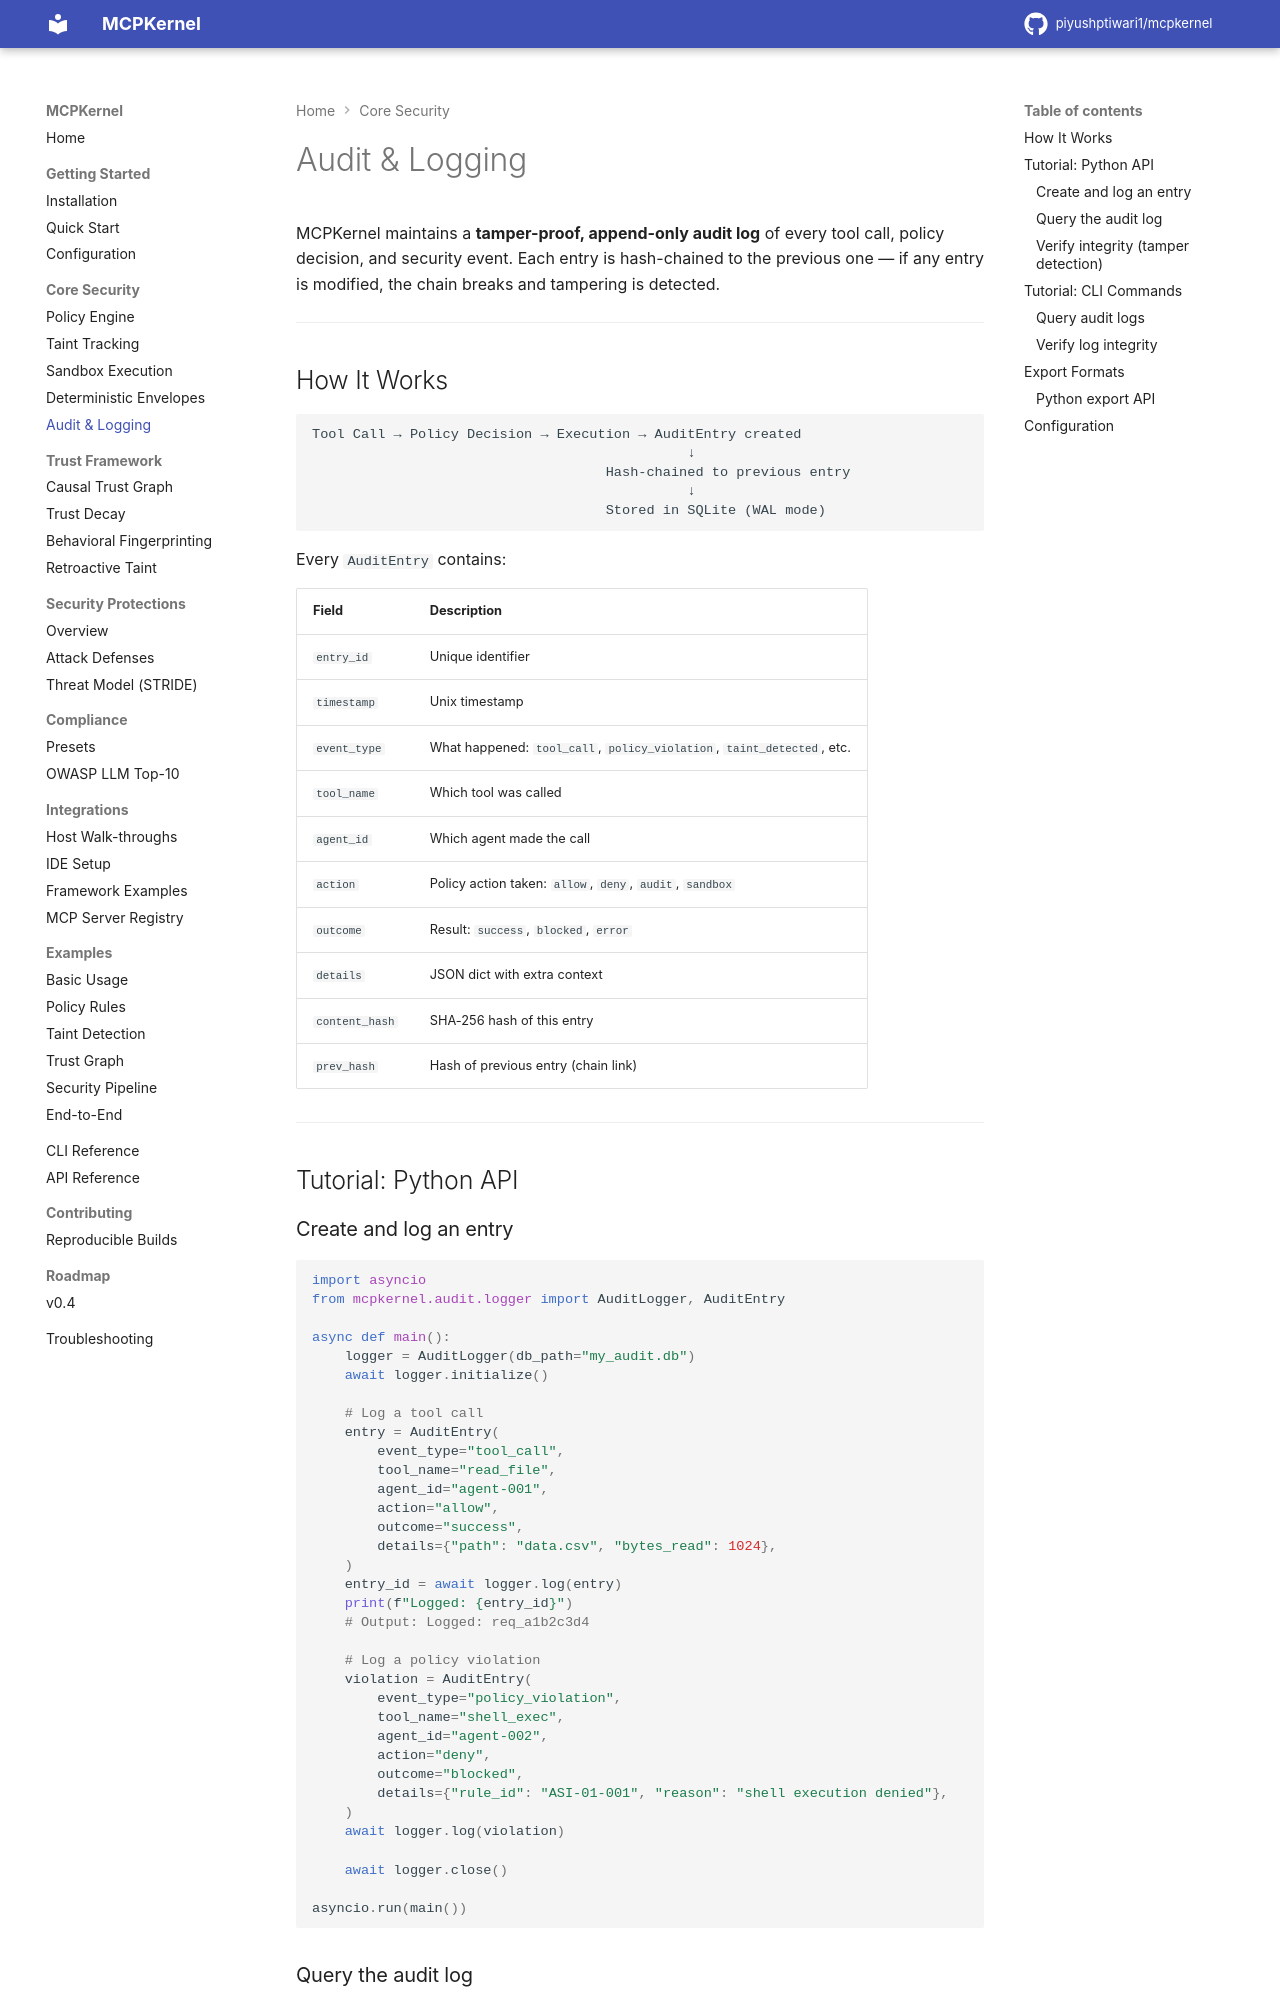

repository: piyushptiwari1/mcpkernel · page: core/audit/index.html · generator: mkdocs

# Audit & Logging

MCPKernel maintains a **tamper-proof, append-only audit log** of every tool call, policy decision, and security event. Each entry is hash-chained to the previous one — if any entry is modified, the chain breaks and tampering is detected.

---

## How It Works

```
Tool Call → Policy Decision → Execution → AuditEntry created
                                              ↓
                                    Hash-chained to previous entry
                                              ↓
                                    Stored in SQLite (WAL mode)
```

Every `AuditEntry` contains:

| Field | Description |
|-------|-------------|
| `entry_id` | Unique identifier |
| `timestamp` | Unix timestamp |
| `event_type` | What happened: `tool_call`, `policy_violation`, `taint_detected`, etc. |
| `tool_name` | Which tool was called |
| `agent_id` | Which agent made the call |
| `action` | Policy action taken: `allow`, `deny`, `audit`, `sandbox` |
| `outcome` | Result: `success`, `blocked`, `error` |
| `details` | JSON dict with extra context |
| `content_hash` | SHA-256 hash of this entry |
| `prev_hash` | Hash of previous entry (chain link) |

---

## Tutorial: Python API

### Create and log an entry

```python
import asyncio
from mcpkernel.audit.logger import AuditLogger, AuditEntry

async def main():
    logger = AuditLogger(db_path="my_audit.db")
    await logger.initialize()

    # Log a tool call
    entry = AuditEntry(
        event_type="tool_call",
        tool_name="read_file",
        agent_id="agent-001",
        action="allow",
        outcome="success",
        details={"path": "data.csv", "bytes_read": 1024},
    )
    entry_id = await logger.log(entry)
    print(f"Logged: {entry_id}")
    # Output: Logged: req_a1b2c3d4

    # Log a policy violation
    violation = AuditEntry(
        event_type="policy_violation",
        tool_name="shell_exec",
        agent_id="agent-002",
        action="deny",
        outcome="blocked",
        details={"rule_id": "ASI-01-001", "reason": "shell execution denied"},
    )
    await logger.log(violation)

    await logger.close()

asyncio.run(main())
```
